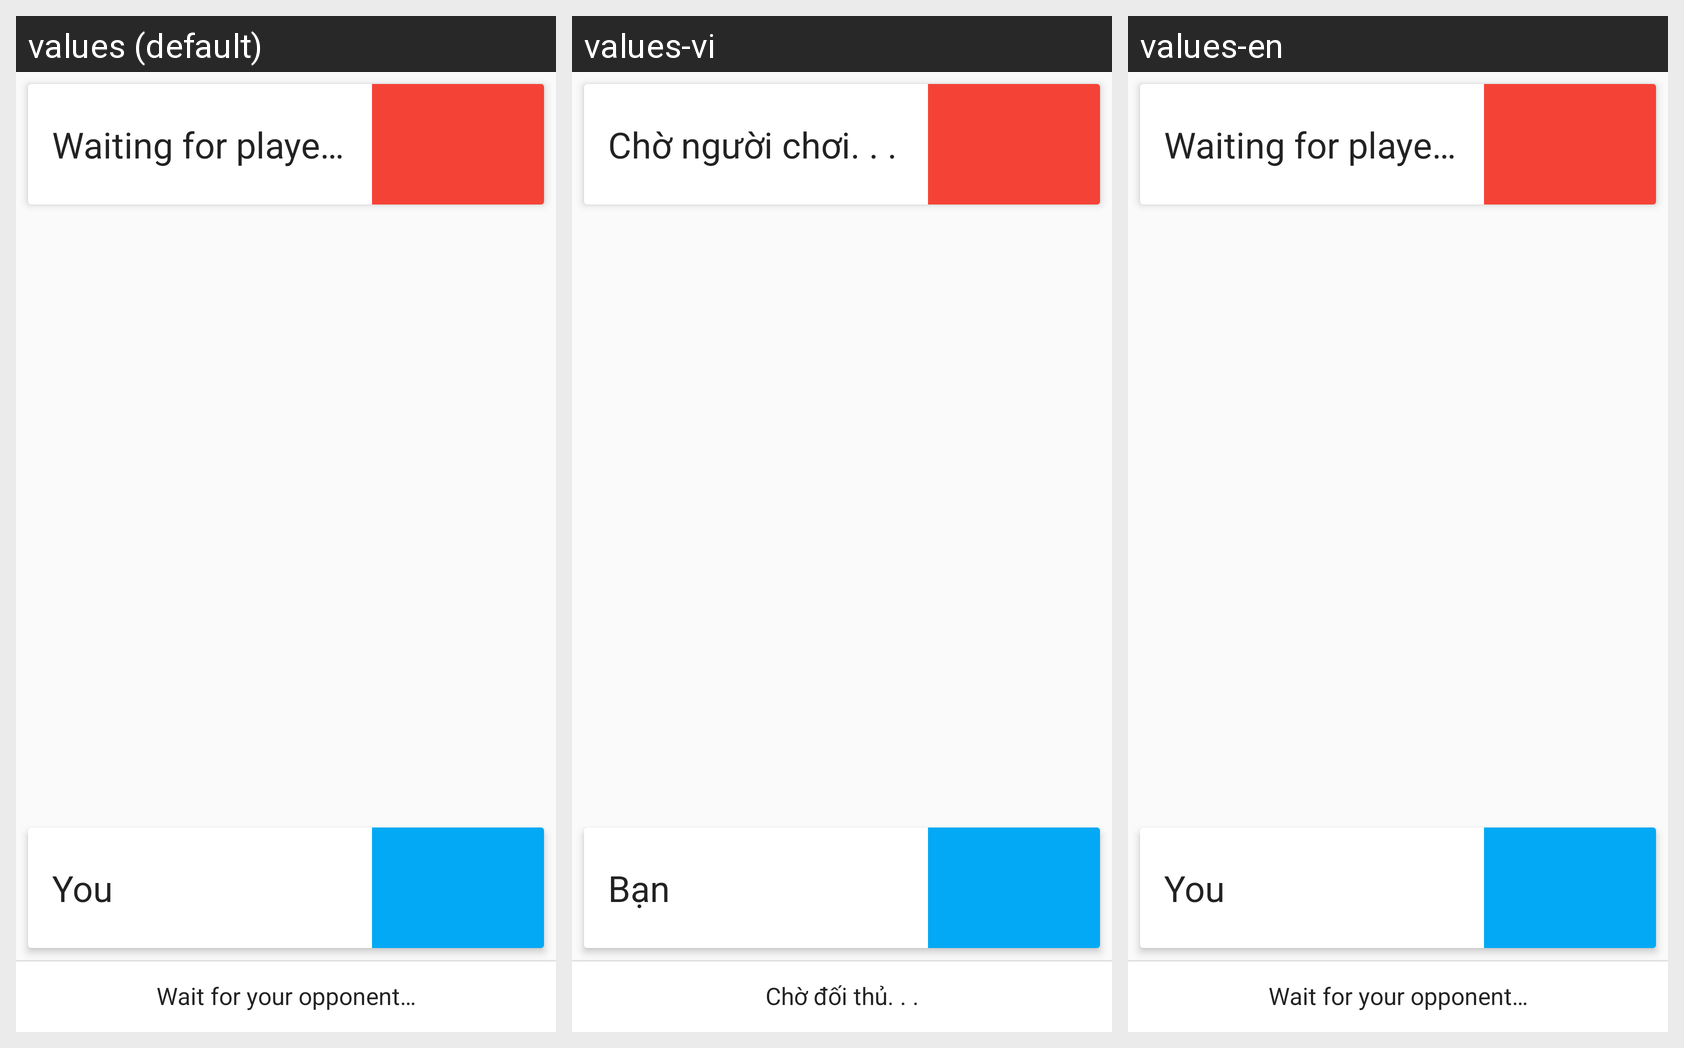

Translations of the strings shown on this Android screen, per locale in the grid:
Android screen res/layout/activity_room.xml rendered under 3 locales, left to right: values (default), values-vi, values-en. Device: Nexus 5 (rendered at 1080×1920; each locale shown at half size, 540×960, under a caption strip naming it); theme AppTheme.NoTitle.
Strings drawn on this screen, with the default value and each locale's value (text and hints the layout hard-codes, and strings that could not be matched under every locale, appear in the picture but are not listed):

waiting_for_player
  values: Waiting for player…
  values-vi: Chờ người chơi. . .
  values-en: Waiting for player…

you
  values: You
  values-vi: Bạn
  values-en: You

wait_for_your_opponent
  values: Wait for your opponent…
  values-vi: Chờ đối thủ. . .
  values-en: Wait for your opponent…
